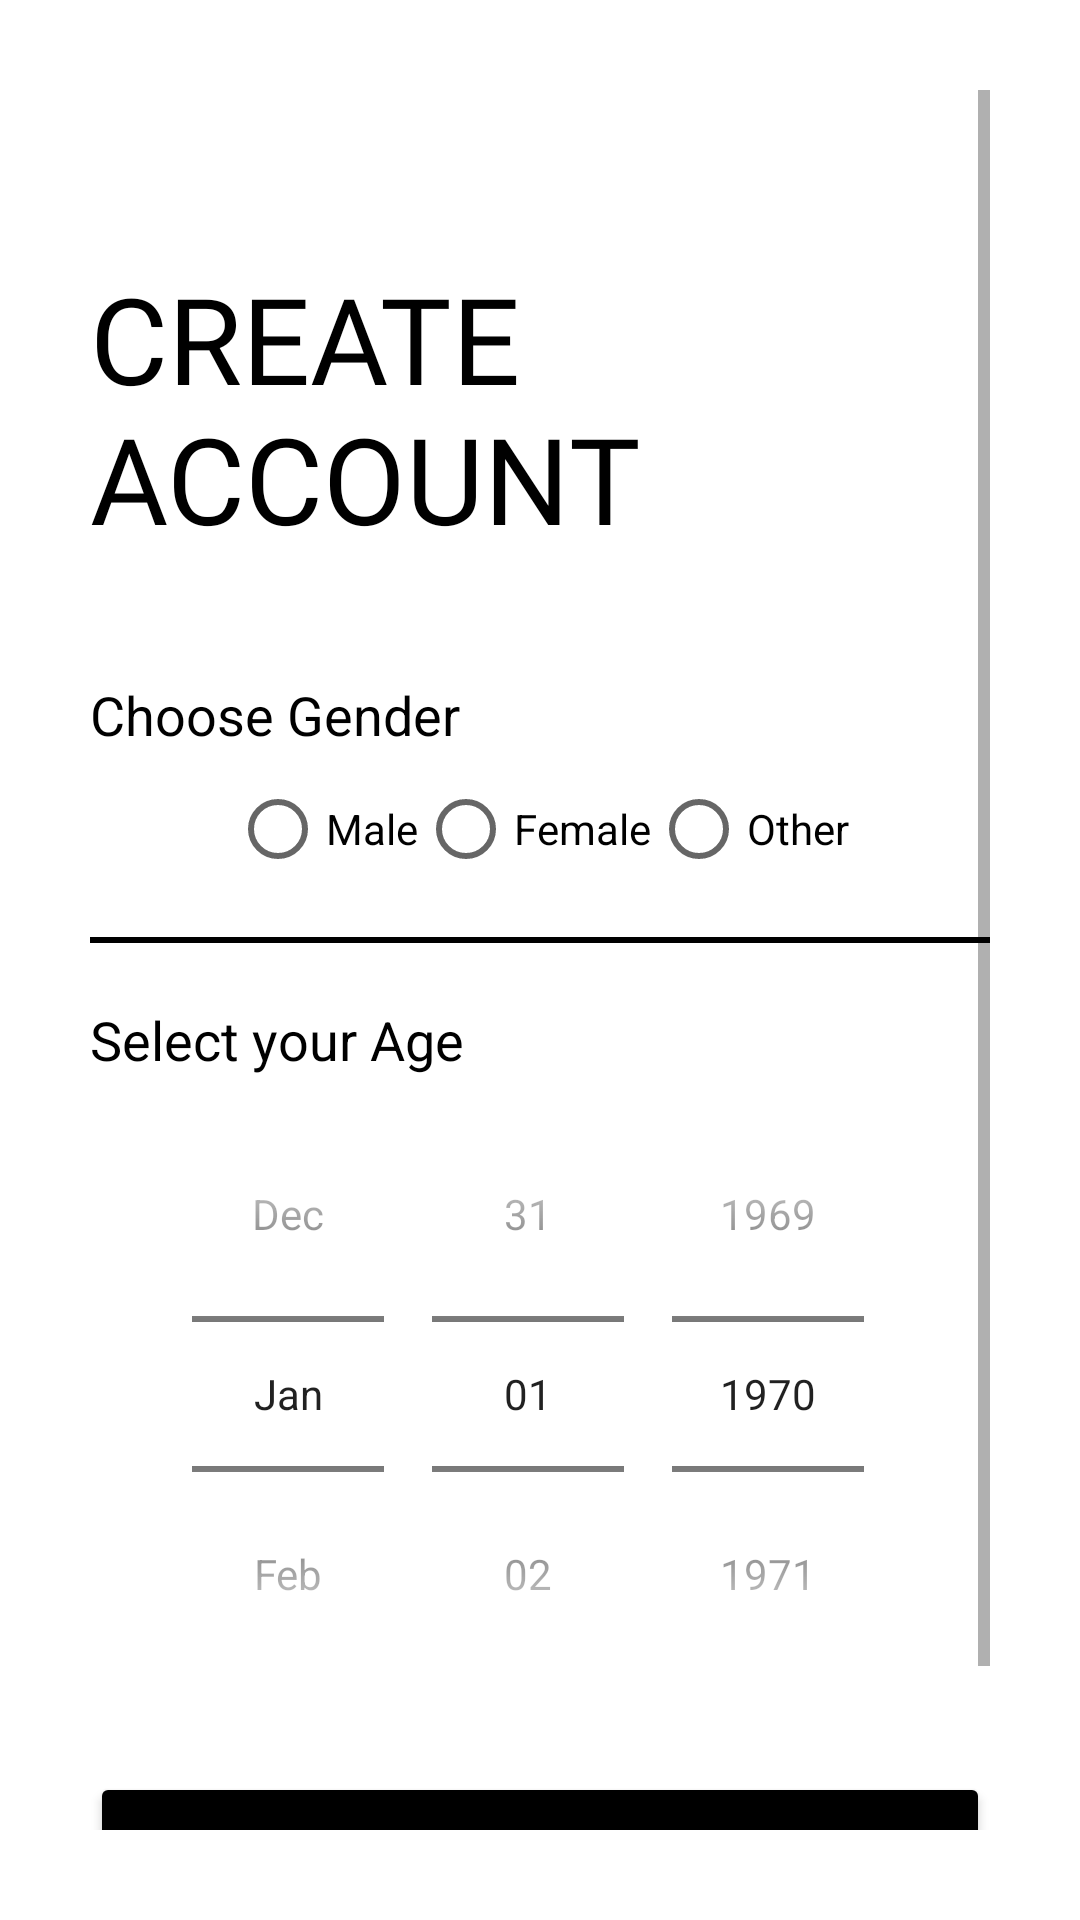

Here is an Android app screen rendered from its layout file. Give the layout XML and the strings, colors and styles it references.
<!-- AndroidManifest.xml: application theme Theme.LogInSignUp -->
<!-- res/layout/activity_sign_up_page2.xml -->
<?xml version="1.0" encoding="utf-8"?>
<ScrollView xmlns:android="http://schemas.android.com/apk/res/android"
    xmlns:app="http://schemas.android.com/apk/res-auto"
    xmlns:tools="http://schemas.android.com/tools"
    android:layout_width="match_parent"
    android:layout_height="match_parent"
    android:background="@color/white"
    android:padding="30dp"
    tools:context=".SignUpPage2Activity">
    <androidx.constraintlayout.widget.ConstraintLayout
        android:layout_width="match_parent"
        android:layout_height="match_parent">

    <LinearLayout
        android:layout_width="match_parent"
        android:layout_height="wrap_content"
        android:orientation="vertical">

        <ImageView
            android:id="@+id/SignUpBackButtton"
            android:layout_width="36dp"
            android:layout_height="36dp"
            android:padding="5dp"
            android:src="@drawable/backarrow"/>
        <TextView
            android:id="@+id/SignUpTitleText"
            android:layout_width="wrap_content"
            android:layout_height="wrap_content"
            android:text="Create Account"
            android:textColor="@color/black"
            android:textSize="40sp"
            android:fontFamily="@font/alata"
            android:textAllCaps="true"
            android:layout_marginTop="20dp"/>

        <LinearLayout
            android:layout_width="match_parent"
            android:layout_height="wrap_content"
            android:orientation="vertical"
            android:layout_marginTop="40dp">


            <TextView
                android:layout_width="wrap_content"
                android:layout_height="wrap_content"
                android:text="Choose Gender"
                android:textSize="18sp"
                android:textColor="@color/black"/>

            <RadioGroup
                android:id="@+id/radioGroup"
                android:layout_width="wrap_content"
                android:layout_height="match_parent"
                android:orientation="horizontal"
                android:layout_gravity="center"
                android:layout_marginTop="10dp">

                <RadioButton
                    android:id="@+id/radioButton1"
                    android:layout_width="wrap_content"
                    android:layout_height="wrap_content"
                    android:text="Male" />

                <RadioButton
                    android:id="@+id/radioButton"
                    android:layout_width="wrap_content"
                    android:layout_height="wrap_content"
                    android:text="Female" />

                <RadioButton
                    android:id="@+id/radioButton3"
                    android:layout_width="wrap_content"
                    android:layout_height="wrap_content"
                    android:text="Other" />
            </RadioGroup>

            <View
                android:layout_width="match_parent"
                android:layout_height="2dp"
                android:background="@color/black"
                android:layout_marginTop="20dp"
                android:layout_marginBottom="20dp"/>

            <TextView
                android:layout_width="wrap_content"
                android:layout_height="wrap_content"
                android:text="Select your Age"
                android:textColor="@color/black"
                android:textSize="18sp" />

            <DatePicker
                android:id="@+id/datePicker"
                android:layout_width="match_parent"
                android:layout_height="wrap_content"
                android:datePickerMode="spinner"
                android:calendarViewShown="false"
                android:spinnersShown="true" />

        </LinearLayout>

        <Button
            android:id="@+id/SignUpPage2NextBtn"
            android:layout_width="match_parent"
            android:layout_height="wrap_content"
            android:layout_marginTop="20dp"
            android:backgroundTint="@color/black"
            android:elevation="5dp"
            android:fontFamily="@font/alata"
            android:onClick="callSignUpPage3"
            android:text="NEXT"
            android:textColor="@color/white" />

        <Button
            android:id="@+id/SignUpLoginBtn"
            android:layout_width="match_parent"
            android:layout_height="wrap_content"
            android:text="login"
            android:backgroundTint="#00000000"
            android:textColor="@color/black"
            android:layout_marginTop="20dp"
            android:fontFamily="@font/alata"
            android:elevation="5dp"/>

    </LinearLayout>
    </androidx.constraintlayout.widget.ConstraintLayout>

</ScrollView>
<!-- resources referenced by this layout -->
<resources>
  <style name="Theme.LogInSignUp" parent="Theme.MaterialComponents.DayNight.NoActionBar.Bridge">
          
          <item name="colorPrimary">@color/purple_500</item>
          <item name="colorPrimaryVariant">@color/purple_700</item>
          <item name="colorOnPrimary">@color/white</item>
          
          <item name="colorSecondary">@color/teal_200</item>
          <item name="colorSecondaryVariant">@color/teal_700</item>
          <item name="colorOnSecondary">@color/black</item>
          
          <item name="android:statusBarColor" tools:targetApi="l">?attr/colorPrimaryVariant</item>
          
      </style>
  <!-- not gathered from this repository: default colours our renderer supplied (Android Studio template values) -->
  <color name="purple_500">#FF6200EE</color>
  <color name="purple_700">#FF3700B3</color>
  <color name="teal_200">#FF03DAC5</color>
  <color name="teal_700">#FF018786</color>
  <color name="black">#FF000000</color>
  <color name="white">#FFFFFFFF</color>
</resources>
